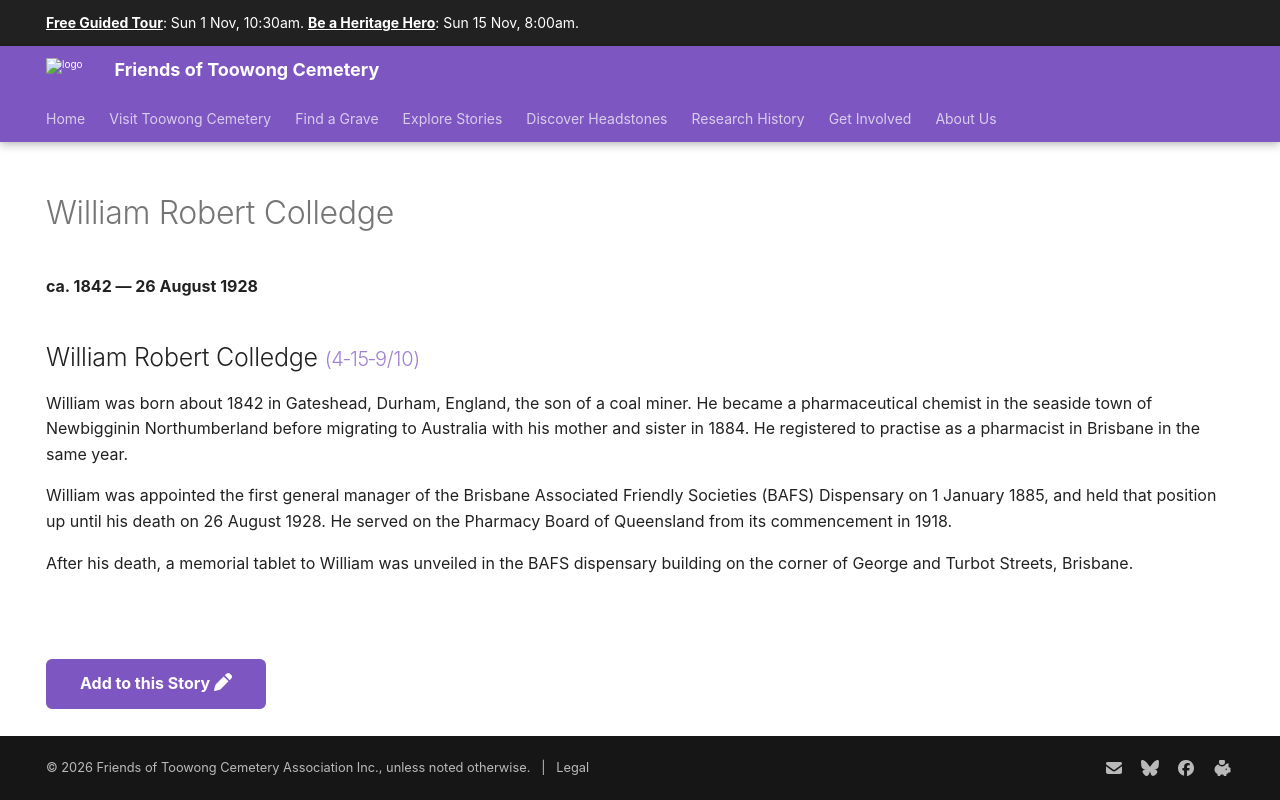

repository: 1871fotc/1871fotc.github.io · page: research/william-robert-colledge/index.html · generator: mkdocs

---
title: William Robert Colledge
description: First General Manager of the Brisbane Associated Friendly Societies Dispensary in 1885
hide:
  - toc
  - navigation 
---

# William Robert Colledge

**ca. 1842 — 26 August 1928**

--8<-- "snippets/william-robert-colledge.md"

--8<-- "snippets/add-to-this-story.md"
